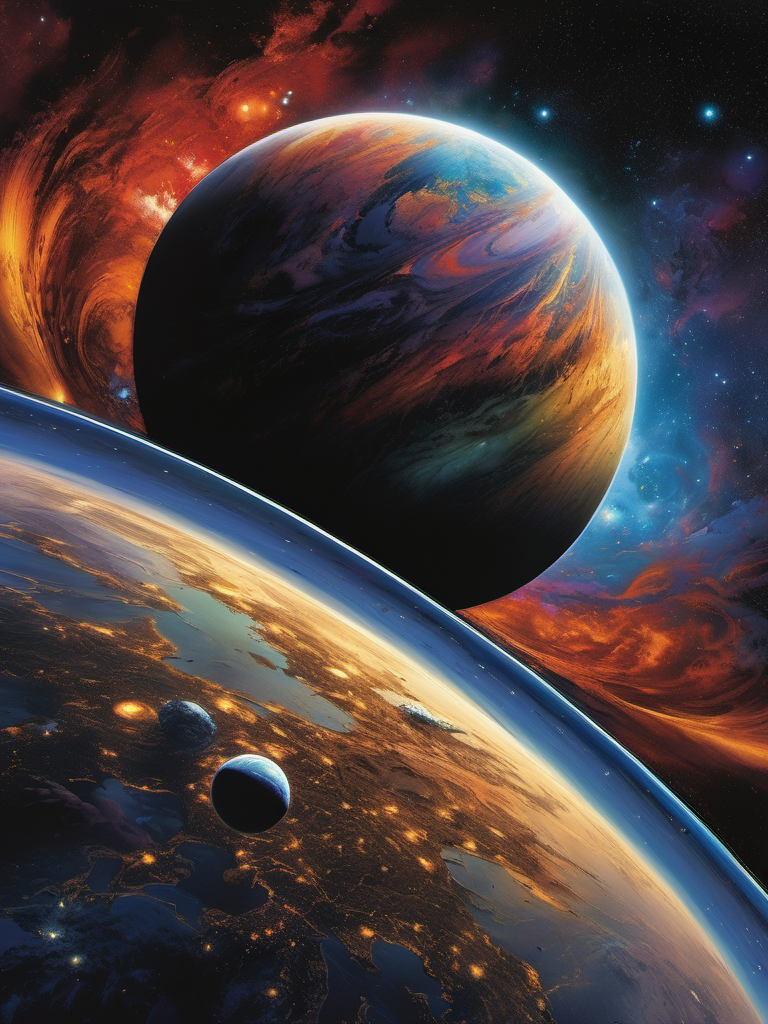
Generation parameters embedded in this image by AUTOMATIC1111 Stable Diffusion web UI or a fork of it (Forge, ...) (PNG 'parameters' text chunk):
A beautiful planet in a galaxy of swirling colors, poignant loneliness, stunning realism, cosmic chaos, emotional depth, 12K, hyperrealism, unforgettable, dark, introspective, in the style of mike deodato, realistic detail, realistic hyper-detailed rendering, realistic painted still lifes, insanely intricate
Negative prompt: blurry, plastic, grainy, duplicate, [deformed | disfigured], poorly drawn, [bad : wrong] anatomy, [extra | missing | floating | disconnected] limb, (mutated hands and fingers), text, name, signature, watermark, worst quality, jpeg artifacts, (boring composition, uninteresting:1.1)
Steps: 30, Sampler: DPM++ 2M Karras, CFG scale: 7, Seed: 3749216656, Size: 768x1024, Model hash: 31e35c80fc, Model: sd_xl_base_1.0, Version: v1.6.0-2-g4afaaf8a